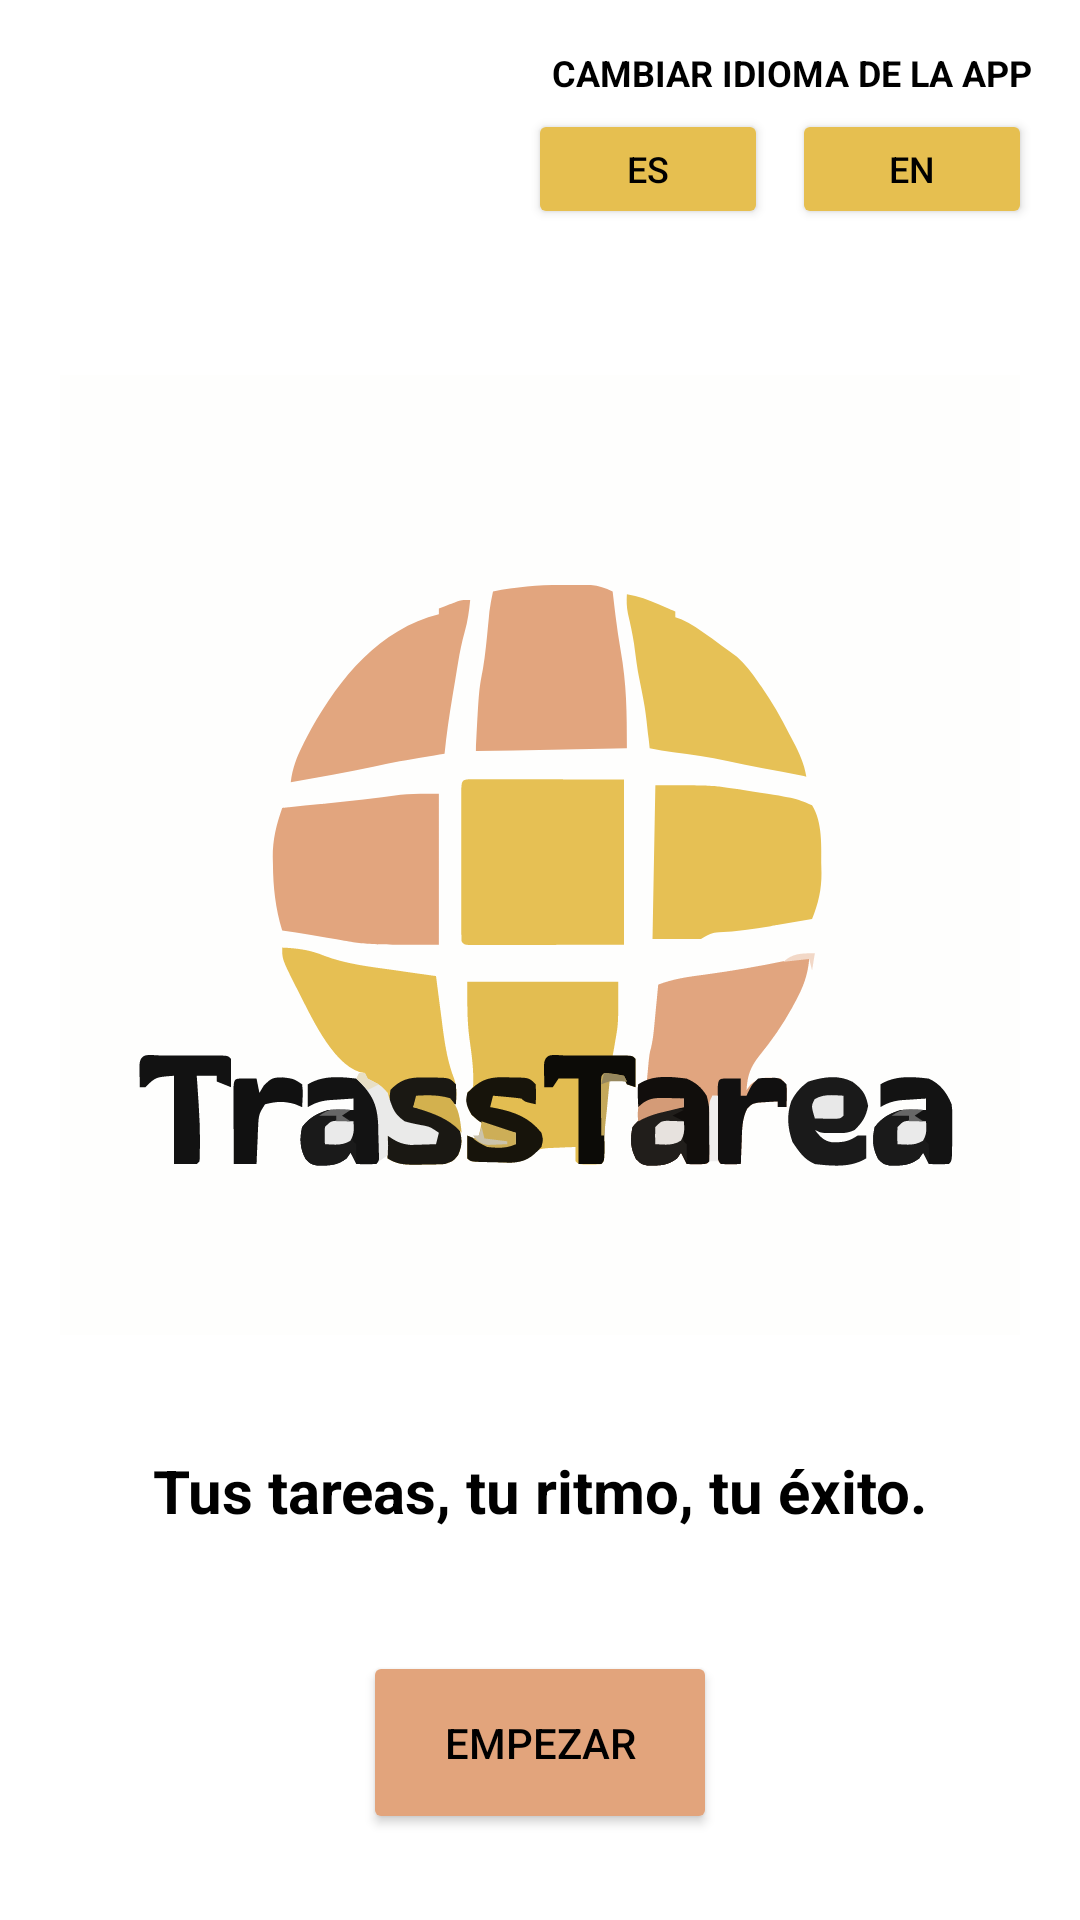

Produce the Android XML layout that renders to this screen, including the resource entries it uses.
<!-- AndroidManifest.xml: application theme Theme.Trasstarea -->
<!-- res/layout/activity_main.xml -->
<?xml version="1.0" encoding="utf-8"?>
<androidx.constraintlayout.widget.ConstraintLayout
    xmlns:android="http://schemas.android.com/apk/res/android"
    xmlns:app="http://schemas.android.com/apk/res-auto"
    xmlns:tools="http://schemas.android.com/tools"
    android:id="@+id/main"
    android:layout_width="match_parent"
    android:layout_height="match_parent"
    android:orientation="vertical"
    tools:context=".Actividades.MainActivity">

    
    <TextView
        android:id="@+id/tvCambiarIdioma"
        android:layout_width="wrap_content"
        android:layout_height="wrap_content"
        android:layout_marginTop="16dp"
        android:layout_marginEnd="16dp"
        android:text="@string/cambiarIdioma"
        android:textColor="?attr/colorOnBackground"
        android:textSize="12sp"
        android:textStyle="bold"
        app:layout_constraintEnd_toEndOf="parent"
        app:layout_constraintTop_toTopOf="parent" />

    
    <Button
        android:id="@+id/btnEspanol"
        android:layout_width="80dp"
        android:layout_height="40dp"
        android:backgroundTint="@color/amarillo"
        android:text="@string/Espanol"
        android:textColor="?attr/colorOnPrimary"
        android:textSize="12sp"
        app:layout_constraintTop_toBottomOf="@id/tvCambiarIdioma"
        app:layout_constraintEnd_toStartOf="@id/btnIngles"
        android:layout_marginTop="4dp"
        android:layout_marginEnd="8dp"/>

    
    <Button
        android:id="@+id/btnIngles"
        android:layout_width="80dp"
        android:layout_height="40dp"
        android:backgroundTint="@color/amarillo"
        android:text="@string/Ingles"
        android:textColor="?attr/colorOnPrimary"
        android:textSize="12sp"
        app:layout_constraintTop_toBottomOf="@id/tvCambiarIdioma"
        app:layout_constraintEnd_toEndOf="parent"
        android:layout_marginTop="4dp"
        android:layout_marginEnd="16dp"/>

    
    <ImageView
        android:id="@+id/imageView2"
        android:layout_width="0dp"
        android:layout_height="wrap_content"
        android:layout_marginStart="20dp"
        android:layout_marginTop="40dp"
        android:layout_marginEnd="20dp"
        app:layout_constraintTop_toBottomOf="@id/btnEspanol"
        app:layout_constraintStart_toStartOf="parent"
        app:layout_constraintEnd_toEndOf="parent"
        app:srcCompat="@drawable/trasstarea" />

    
    <TextView
        android:id="@+id/texto"
        android:layout_width="wrap_content"
        android:layout_height="wrap_content"
        android:layout_marginTop="30dp"
        android:text="@string/texto"
        android:textColor="?attr/colorOnBackground"
        android:textSize="20sp"
        android:textStyle="bold"
        app:layout_constraintEnd_toEndOf="parent"
        app:layout_constraintHorizontal_bias="0.5"
        app:layout_constraintStart_toStartOf="parent"
        app:layout_constraintTop_toBottomOf="@id/imageView2" />

    
    <Button
        android:id="@+id/bt_empezar"
        android:layout_width="118dp"
        android:layout_height="61dp"
        android:backgroundTint="@color/maquillaje"
        android:text="@string/btn_inicio"
        android:textColor="?attr/colorOnPrimary"
        app:layout_constraintTop_toBottomOf="@id/texto"
        app:layout_constraintStart_toStartOf="parent"
        app:layout_constraintEnd_toEndOf="parent"
        android:layout_marginTop="40dp" />

</androidx.constraintlayout.widget.ConstraintLayout>
<!-- resources referenced by this layout -->
<resources>
  <color name="amarillo">#e6bf50</color>
  <color name="maquillaje">#e2a47c</color>
  <!-- drawable trasstarea: png bitmap (drawable, 26877 bytes) -->
  <string name="Espanol">ES</string>
  <string name="Ingles">EN</string>
  <string name="btn_inicio">EMPEZAR</string>
  <string name="cambiarIdioma">CAMBIAR IDIOMA DE LA APP</string>
  <string name="texto">Tus tareas, tu ritmo, tu éxito.</string>
  <style name="Theme.Trasstarea" parent="Theme.MaterialComponents.DayNight.NoActionBar">
  
          
          <item name="colorPrimary">@color/maquillaje</item>
          <item name="colorPrimaryVariant">@color/maquillaje</item>
          <item name="colorSecondary">@color/maquillaje</item>
  
          
          <item name="colorAccent">@color/maquillaje</item>
  
          
          <item name="colorOnPrimary">@color/black</item>
  
      </style>
  <color name="black">#FF000000</color>
</resources>
